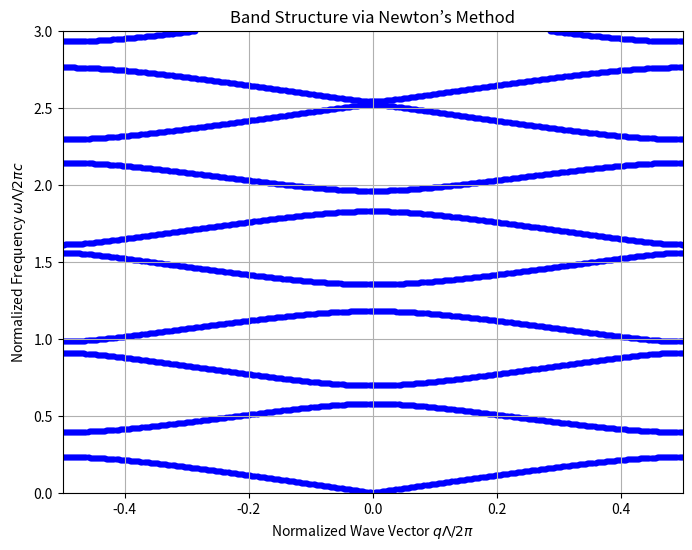

The script that saved this image:
import numpy as np
import matplotlib.pyplot as plt
from scipy.optimize import root_scalar

# -------------------------------
# User Inputs (same as original)
# -------------------------------
n_layers = 2
n_repeats = 10

'''
Figure 1 (b)
Layer A: epsilon_a = 4, mu_a = 1, d_a = 0.4
Layer B: epsilon_b = 1, mu_b = 1, d_b = 0.6
Lambda = d_a + d_b = 1

Figure 2 (b) (PC1)
Layer A: epsilon_a = 3.8, mu_a = 1, d_a = 0.42
Layer B: epislon_b = 1, mu_b = 1, d_b = 0.58
Lamba = d_a + d_b = 1

Figure 2 (c) (PC2)
Layer A: epsilon_a = 4.2, mu_a = 1, d_a = 0.38
Layer B: epsilon_b = 1, mu_b = 1, d_b = 0.62
Lambda = d_a + d_b = 1

Figure 4 (b) (PC3)
Layer A: epsilon_a = 1, mu_a = 1, d_a = 0.35
Layer B: epsilon_b = 3.5, mu_b = 1, d_b = 0.65
Lambda = d_a + d_b = 1

Figure 4 (c) (PC4)
Layer A: epsilon_a = 1, mu_a = 1, d_a = 0.6
Layer B: epsilon_b = 1, mu_b = 6, d_b = 0.4
Lambda = d_a + d_b = 1
'''

epsilons = [1.0, 1.0]
mus = [1.0, 6.0]
thicknesses = [0.6, 0.4]
Lambda = sum(thicknesses)

# -------------------------------
# Transfer Matrix for a Single Layer
# -------------------------------
def transfer_matrix_layer(omega, d, epsilon, mu):
    k = omega * np.sqrt(epsilon * mu)
    Z = np.sqrt(mu / epsilon)
    cos_term = np.cos(k * d)
    sin_term = np.sin(k * d)
    M = np.array([[cos_term, 1j * sin_term / Z],
                  [1j * Z * sin_term, cos_term]], dtype=complex)
    return M

# -------------------------------
# Compute the Unit Cell Transfer Matrix
# -------------------------------
def unit_cell_matrix(omega):
    M_total = np.eye(2, dtype=complex)
    for d, eps, mu in zip(thicknesses, epsilons, mus):
        M_total = transfer_matrix_layer(omega, d, eps, mu) @ M_total
    return M_total

# -------------------------------
# Dispersion and Its Derivative
# -------------------------------
def dispersion_func(omega, q):
    """
    f(omega; q) = 0.5 * Trace(M_unit(omega)) - cos(q * Lambda).
    We want f(omega; q) = 0 for a band solution.
    """
    M = unit_cell_matrix(omega)
    return 0.5 * np.trace(M).real - np.cos(q * Lambda)

def dispersion_func_derivative(omega, q, h=1e-6):
    """
    Finite-difference derivative df/domega at omega.
    """
    # Central finite difference for better accuracy
    f_plus  = dispersion_func(omega + h, q)
    f_minus = dispersion_func(omega - h, q)
    return (f_plus - f_minus) / (2.0 * h)

# -------------------------------
# Root Finding via Newton's Method
# -------------------------------
q_values = np.linspace(0, np.pi, 300)
omega_max = 6 * np.pi

# We still do a coarse search for sign changes to locate possible bands,
# but then we refine each root using Newton's method.
omega_coarse = np.linspace(0.001, omega_max, 1000)

band_data = {}

for q in q_values:
    # Evaluate dispersion_func on the coarse grid
    f_vals = np.array([dispersion_func(omega, q) for omega in omega_coarse])
    
    # Identify sign changes as before
    sign_change_indices = np.where(np.diff(np.sign(f_vals)))[0]
    
    omega_solutions = []
    for idx in sign_change_indices:
        omega_left = omega_coarse[idx]
        omega_right = omega_coarse[idx + 1]
        
        # Take a midpoint as initial guess for Newton
        omega_guess = 0.5 * (omega_left + omega_right)
        
        try:
            sol = root_scalar(
                dispersion_func,
                fprime=dispersion_func_derivative,
                x0=omega_guess,
                args=(q,),
                method='newton'
            )
            if sol.converged:
                omega_solutions.append(sol.root)
        except RuntimeError:
            pass
    
    # Remove duplicates (Newton can converge to the same root from
    # neighboring intervals). A simple approach is to do a tolerance-based filter.
    omega_solutions_unique = []
    tol = 1e-3
    for w in sorted(omega_solutions):
        if (not omega_solutions_unique) or (abs(w - omega_solutions_unique[-1]) > tol):
            omega_solutions_unique.append(w)
    
    band_data[q] = omega_solutions_unique

# -------------------------------
# Collect and Mirror Data
# -------------------------------
q_list = []
omega_list = []
for q, omegas in band_data.items():
    for omega in omegas:
        q_list.append(q)
        omega_list.append(omega)

q_array = np.array(q_list)
omega_array = np.array(omega_list)

# Mirror q values for negative branch
q_array_full = np.concatenate([q_array, -q_array])
omega_array_full = np.concatenate([omega_array, omega_array])

# -------------------------------
# Normalize, Sort, and Plot
# -------------------------------
q_norm = q_array_full / (2 * np.pi)
omega_norm = omega_array_full / (2 * np.pi)

sort_idx = np.argsort(q_norm)
q_norm_sorted = q_norm[sort_idx]
omega_norm_sorted = omega_norm[sort_idx]

plt.figure(figsize=(8, 6))
plt.scatter(q_norm_sorted, omega_norm_sorted, s=10, color='blue')
plt.xlabel(r'Normalized Wave Vector $q\Lambda / 2\pi$')
plt.ylabel(r'Normalized Frequency $\omega\Lambda / 2\pi c$')
plt.title('Band Structure via Newton’s Method')
plt.xlim(-0.5, 0.5)
plt.ylim(0, 3)
plt.grid(True)
plt.show()
